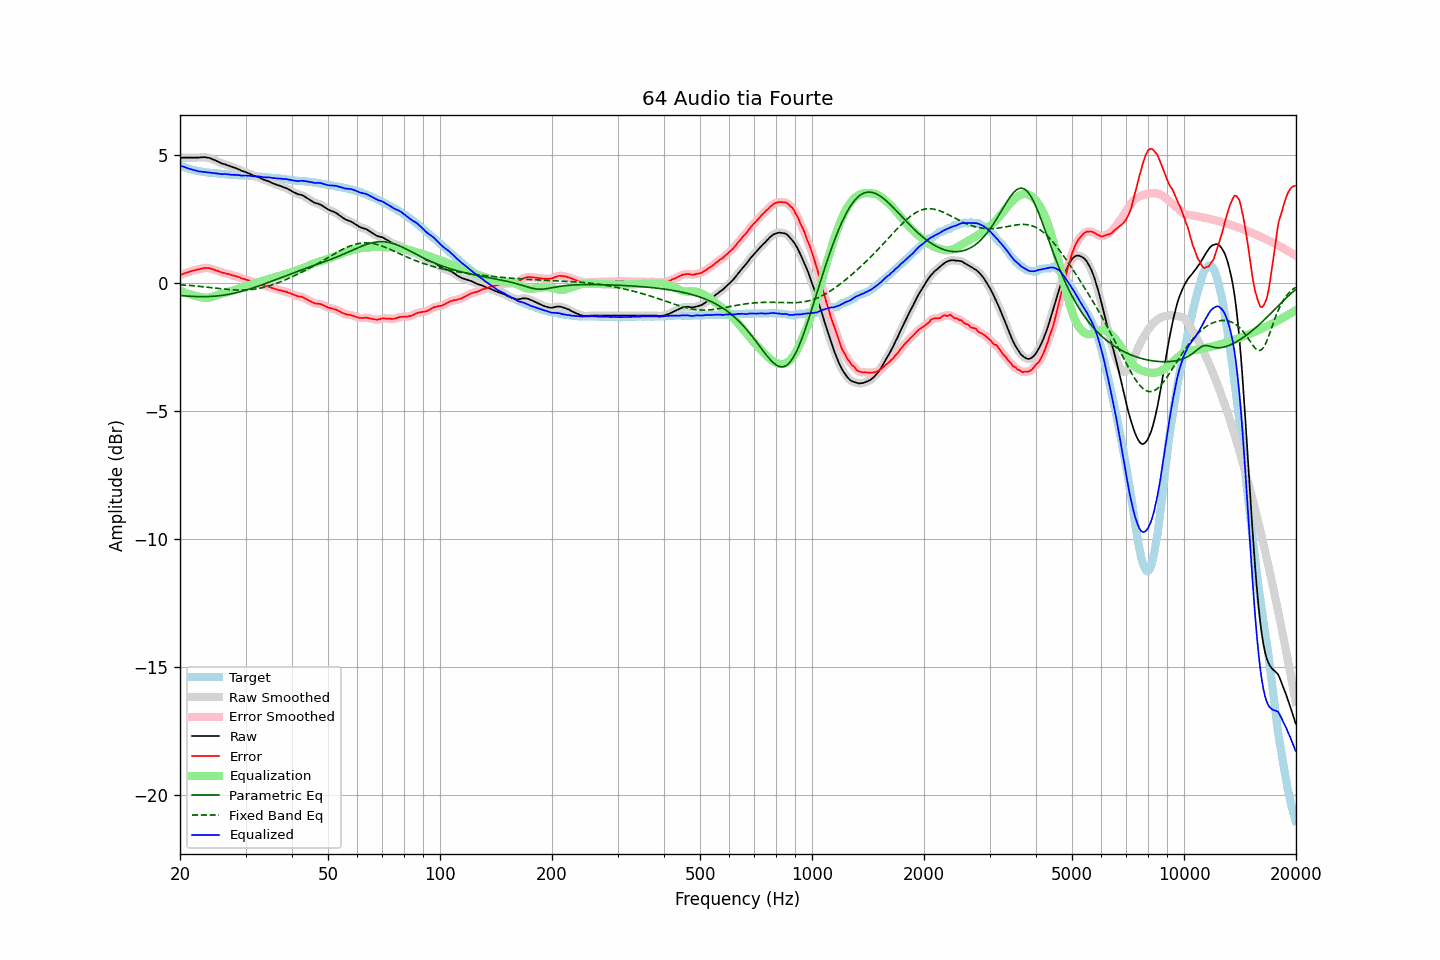

Values plotted in this chart, from the file beside it:
frequency, raw, error, smoothed, error_smoothed, equalization, parametric_eq, fixed_band_eq, equalized_raw, equalized_smoothed, target
20.00, 4.89, 0.30, 4.89, 0.30, -0.30, -0.49, -0.07, 4.59, 4.58, 4.59
20.20, 4.89, 0.33, 4.89, 0.33, -0.33, -0.50, -0.07, 4.56, 4.56, 4.56
20.40, 4.90, 0.36, 4.90, 0.36, -0.35, -0.50, -0.08, 4.54, 4.54, 4.54
20.61, 4.90, 0.38, 4.90, 0.38, -0.38, -0.51, -0.08, 4.52, 4.52, 4.52
20.81, 4.90, 0.40, 4.90, 0.40, -0.40, -0.51, -0.09, 4.50, 4.50, 4.50
21.02, 4.90, 0.42, 4.90, 0.42, -0.42, -0.52, -0.09, 4.48, 4.48, 4.48
21.23, 4.90, 0.44, 4.90, 0.44, -0.44, -0.52, -0.10, 4.46, 4.46, 4.46
21.44, 4.90, 0.46, 4.90, 0.46, -0.46, -0.52, -0.10, 4.44, 4.44, 4.44
21.66, 4.90, 0.48, 4.90, 0.48, -0.48, -0.53, -0.11, 4.42, 4.42, 4.42
21.87, 4.90, 0.49, 4.90, 0.50, -0.49, -0.53, -0.11, 4.40, 4.40, 4.41
22.09, 4.90, 0.51, 4.90, 0.51, -0.51, -0.53, -0.12, 4.39, 4.39, 4.39
22.31, 4.90, 0.52, 4.90, 0.52, -0.53, -0.53, -0.13, 4.37, 4.37, 4.38
22.54, 4.90, 0.53, 4.90, 0.54, -0.54, -0.53, -0.13, 4.36, 4.36, 4.37
22.76, 4.91, 0.55, 4.91, 0.55, -0.56, -0.54, -0.14, 4.35, 4.35, 4.35
22.99, 4.91, 0.56, 4.91, 0.57, -0.57, -0.54, -0.15, 4.34, 4.34, 4.34
23.22, 4.92, 0.58, 4.91, 0.58, -0.57, -0.54, -0.15, 4.34, 4.34, 4.33
23.45, 4.91, 0.58, 4.91, 0.59, -0.58, -0.53, -0.16, 4.33, 4.33, 4.32
23.69, 4.90, 0.59, 4.90, 0.59, -0.58, -0.53, -0.17, 4.32, 4.32, 4.31
23.92, 4.89, 0.58, 4.88, 0.58, -0.57, -0.53, -0.17, 4.32, 4.31, 4.31
24.16, 4.87, 0.57, 4.87, 0.56, -0.56, -0.53, -0.18, 4.31, 4.31, 4.30
24.40, 4.84, 0.54, 4.84, 0.54, -0.54, -0.52, -0.19, 4.29, 4.30, 4.30
24.65, 4.82, 0.53, 4.82, 0.52, -0.52, -0.52, -0.19, 4.29, 4.29, 4.29
24.89, 4.79, 0.50, 4.79, 0.50, -0.50, -0.51, -0.20, 4.28, 4.28, 4.29
25.14, 4.76, 0.48, 4.76, 0.48, -0.48, -0.51, -0.21, 4.28, 4.28, 4.28
25.39, 4.73, 0.46, 4.73, 0.46, -0.46, -0.50, -0.21, 4.27, 4.27, 4.27
25.65, 4.70, 0.43, 4.70, 0.43, -0.44, -0.49, -0.22, 4.26, 4.26, 4.27
25.91, 4.67, 0.41, 4.67, 0.41, -0.42, -0.49, -0.23, 4.25, 4.25, 4.26
26.16, 4.65, 0.39, 4.65, 0.40, -0.40, -0.48, -0.24, 4.25, 4.25, 4.25
26.43, 4.64, 0.38, 4.63, 0.38, -0.38, -0.47, -0.24, 4.26, 4.25, 4.25
26.69, 4.61, 0.37, 4.61, 0.37, -0.36, -0.46, -0.25, 4.24, 4.25, 4.24
26.96, 4.59, 0.35, 4.59, 0.35, -0.35, -0.45, -0.25, 4.24, 4.24, 4.24
27.23, 4.57, 0.34, 4.56, 0.33, -0.33, -0.44, -0.26, 4.24, 4.23, 4.23
27.50, 4.54, 0.31, 4.54, 0.31, -0.31, -0.42, -0.26, 4.22, 4.23, 4.23
27.77, 4.52, 0.29, 4.52, 0.29, -0.30, -0.41, -0.27, 4.22, 4.22, 4.23
28.05, 4.50, 0.28, 4.50, 0.27, -0.28, -0.40, -0.27, 4.22, 4.22, 4.22
28.33, 4.48, 0.26, 4.48, 0.26, -0.26, -0.38, -0.27, 4.22, 4.22, 4.22
28.62, 4.45, 0.23, 4.45, 0.24, -0.24, -0.37, -0.28, 4.21, 4.22, 4.21
28.90, 4.43, 0.22, 4.42, 0.21, -0.21, -0.35, -0.28, 4.21, 4.21, 4.20
29.19, 4.39, 0.19, 4.39, 0.19, -0.19, -0.33, -0.28, 4.19, 4.20, 4.20
29.48, 4.37, 0.17, 4.37, 0.17, -0.17, -0.32, -0.28, 4.19, 4.20, 4.20
29.78, 4.35, 0.15, 4.35, 0.15, -0.15, -0.30, -0.28, 4.20, 4.19, 4.20
30.08, 4.33, 0.13, 4.33, 0.13, -0.13, -0.28, -0.27, 4.20, 4.20, 4.20
30.38, 4.30, 0.11, 4.30, 0.11, -0.11, -0.26, -0.27, 4.19, 4.19, 4.19
30.68, 4.28, 0.09, 4.28, 0.09, -0.09, -0.24, -0.27, 4.19, 4.19, 4.18
30.99, 4.25, 0.07, 4.25, 0.07, -0.07, -0.22, -0.26, 4.18, 4.18, 4.18
31.30, 4.22, 0.04, 4.22, 0.04, -0.05, -0.20, -0.25, 4.17, 4.17, 4.18
31.61, 4.19, 0.02, 4.19, 0.02, -0.03, -0.18, -0.25, 4.16, 4.17, 4.17
31.93, 4.17, 0.00, 4.17, 0.00, -0.00, -0.16, -0.24, 4.16, 4.16, 4.17
32.24, 4.15, -0.02, 4.15, -0.01, 0.02, -0.14, -0.23, 4.16, 4.16, 4.16
32.57, 4.13, -0.02, 4.12, -0.03, 0.04, -0.12, -0.21, 4.16, 4.16, 4.15
32.89, 4.10, -0.05, 4.10, -0.05, 0.06, -0.10, -0.20, 4.15, 4.15, 4.15
33.22, 4.07, -0.08, 4.07, -0.07, 0.07, -0.07, -0.19, 4.14, 4.14, 4.15
33.55, 4.04, -0.10, 4.04, -0.10, 0.09, -0.05, -0.17, 4.13, 4.13, 4.13
33.89, 4.02, -0.11, 4.02, -0.11, 0.11, -0.03, -0.16, 4.13, 4.13, 4.13
34.23, 4.00, -0.13, 4.00, -0.13, 0.13, -0.00, -0.14, 4.13, 4.13, 4.13
34.57, 3.98, -0.14, 3.98, -0.15, 0.15, 0.02, -0.12, 4.13, 4.13, 4.12
34.92, 3.95, -0.17, 3.95, -0.17, 0.17, 0.04, -0.10, 4.12, 4.12, 4.11
35.27, 3.92, -0.19, 3.92, -0.19, 0.19, 0.07, -0.08, 4.11, 4.11, 4.11
35.62, 3.89, -0.21, 3.89, -0.21, 0.21, 0.09, -0.06, 4.10, 4.10, 4.10
35.97, 3.87, -0.23, 3.86, -0.23, 0.23, 0.12, -0.04, 4.10, 4.09, 4.09
... 635 more rows
